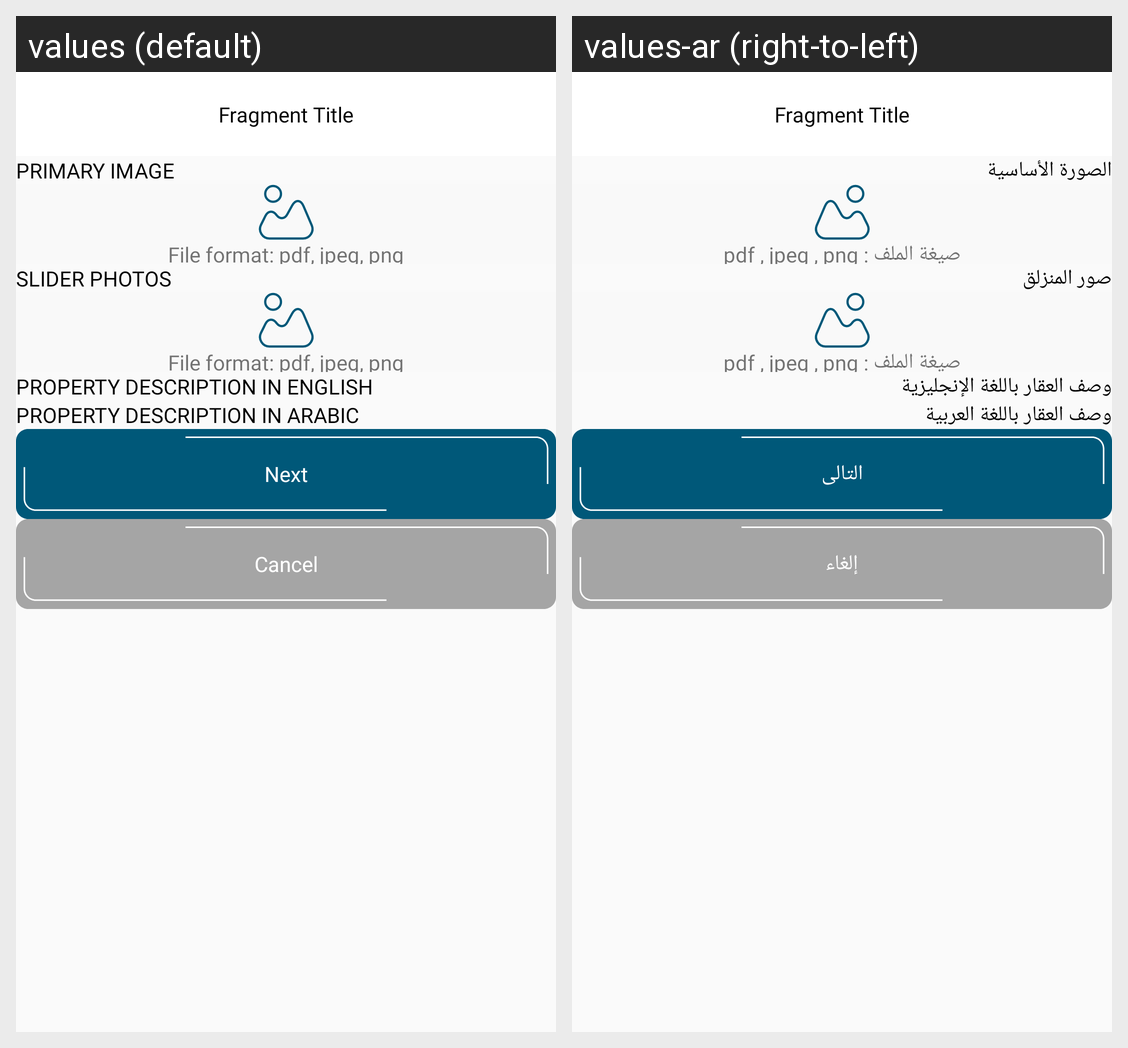

The Android screen above is rendered under two locales of the same app. Produce the string resources it draws, with the default and per-locale values.
Android screen res/layout/fragment_add_property_fourth.xml rendered under 2 locales, left to right: values (default), values-ar (right-to-left). Device: Nexus 5 (rendered at 1080×1920; each locale shown at half size, 540×960, under a caption strip naming it); theme Theme.Events.
Strings drawn on this screen, with the default value and each locale's value (text and hints the layout hard-codes, and strings that could not be matched under every locale, appear in the picture but are not listed):

primary_image
  values: Primary Image
  values-ar: الصورة الأساسية

file_format_pdf_jpeg_png
  values: File format: pdf, jpeg, png
  values-ar: صيغة الملف : pdf , jpeg , png

slider_photos
  values: Slider Photos
  values-ar: صور المنزلق

property_description_in_english
  values: Property Description in English
  values-ar: وصف العقار باللغة الإنجليزية

property_description_in_arabic
  values: Property Description in Arabic
  values-ar: وصف العقار باللغة العربية

next
  values: Next
  values-ar: التالى

cancel
  values: Cancel
  values-ar: إلغاء
